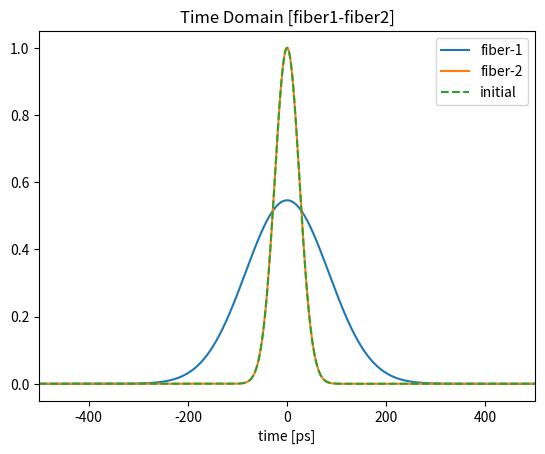
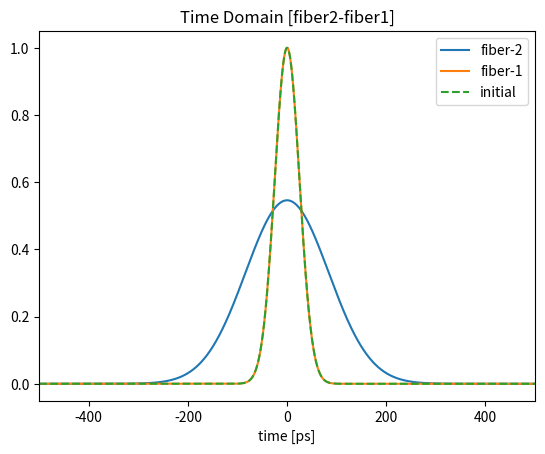

Generate these figures, in order, with matplotlib:
#!/usr/bin/env python3
# -*- coding: utf-8 -*-


import numpy as np
import matplotlib.pyplot as plt

b2_ps2_Km = 20
b2 = b2_ps2_Km * 1e-27

def gauss(t, t0):
    return np.exp(-t ** 2 / 2 / t0 ** 2)

# create frequency axis
def frequency_axis(t):
    N = t.size
    Dt = t[1] - t[0]
    n = np.arange(-N / 2.0, N / 2.0, 1)
    Df = 1.0 / ( N * Dt)
    return n * Df

# Calculate spectrum of x using FFT
def spectrum(t, x):
    Dt = t[1] - t[0]
    return Dt * np.fft.fftshift(np.fft.fft(np.fft.fftshift(x)))    

def inv_spectrum(f, X):
    Df = f[1] - f[0]
    N = f.size
    return N * Df * np.fft.fftshift(np.fft.ifft(np.fft.fftshift(X)))

def fiber(t, x, b2, L):
    X = spectrum(t, x)
    f = frequency_axis(t)
    Y = X * np.exp(1j * 2 * np.pi ** 2 * f**2 * b2 * L)
    y = inv_spectrum(f, Y)
    return y
    
Rb = 40e9
t0 = 1 / Rb
L1 = 100e3
L2 = 5e3
b2b = -b2 * L1 / L2

t = np.linspace(-20*t0, 20*t0, 4096)
x = gauss(t, t0)

y = fiber(t,x,b2,L1)
z = fiber(t,y,b2b,L2)

plt.close('all')
# plt.plot(f/1e12, np.abs(X), label='initial')
# plt.plot(f/1e12, np.abs(Y), label='final')

# plt.xlabel('frequency [THz]')
# plt.xlim([-5/t0*1e-12, 5/t0*1e-12])
# plt.title('Frequency Domain')
# plt.legend()


plt.figure() 
plt.plot(t / 1e-12, np.abs(y), label = 'fiber-1')
plt.plot(t / 1e-12, np.abs(z), label = 'fiber-2')
plt.plot(t / 1e-12, x, '--', label = 'initial')


plt.xlabel('time [ps]')
plt.xlim([-20*t0/1e-12, 20*t0/1e-12])
plt.title('Time Domain [fiber1-fiber2]')
plt.legend()



y = fiber(t,x,b2b,L2)
z = fiber(t,y,b2,L1)


plt.figure() 
plt.plot(t / 1e-12, np.abs(y), label = 'fiber-2')
plt.plot(t / 1e-12, np.abs(z), label = 'fiber-1')
plt.plot(t / 1e-12, x, '--', label = 'initial')


plt.xlabel('time [ps]')
plt.xlim([-20*t0/1e-12, 20*t0/1e-12])
plt.title('Time Domain [fiber2-fiber1]')
plt.legend()
